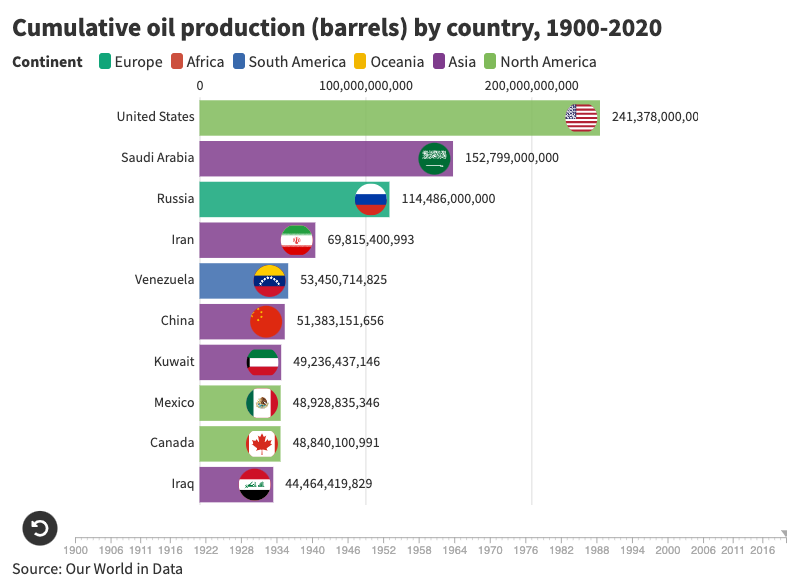

The table this chart was drawn from, first rows:
Country, Continent, 1900, 1901, 1902, 1903, 1904, 1905, 1906, 1907, 1908, 1909, 1910, 1911, 1912, 1913, 1914, 1915, 1916, 1917, 1918, 1919, 1920, 1921
Albania, Europe, 0, 0, 0, 0, 0, 0, 0, 0, 0, 0, 0, 0, 0, 0, 0, 0, 0, 0, 0, 0, 0, 0
Algeria, Africa, 0, 0, 0, 0, 0, 0, 0, 0, 0, 0, 0, 0, 0, 0, 0, 0, 7059, 14119, 21178, 28237, 35297, 35297
Angola, Africa, 0, 0, 0, 0, 0, 0, 0, 0, 0, 0, 0, 0, 0, 0, 0, 0, 0, 0, 0, 0, 0, 0
Argentina, South America, 0, 0, 0, 0, 0, 0, 0, 0, 13530, 34120, 54710, 68240, 115890, 245899, 519448, 1025953, 1887777, 3099037, 4439718, 5760397, 7395804, 9461829
Australia, Oceania, 0, 0, 0, 0, 0, 0, 0, 0, 0, 0, 0, 0, 0, 0, 0, 0, 0, 0, 0, 0, 0, 0
Austria, Europe, 0, 0, 7059, 14119, 21178, 28237, 35297, 42356, 55886, 69417, 82947, 90006, 97066, 104125, 111184, 118243, 118243, 118243, 118243, 118243, 118243, 118243
Azerbaijan, Asia, 0, 0, 0, 0, 0, 0, 0, 0, 0, 0, 0, 0, 0, 0, 0, 0, 0, 0, 0, 0, 0, 0
Bahrain, Asia, 0, 0, 0, 0, 0, 0, 0, 0, 0, 0, 0, 0, 0, 0, 0, 0, 0, 0, 0, 0, 0, 0
Bangladesh, Asia, 0, 0, 0, 0, 0, 0, 0, 0, 0, 0, 0, 0, 0, 0, 0, 0, 0, 0, 0, 0, 0, 0
Belarus, Europe, 0, 0, 0, 0, 0, 0, 0, 0, 0, 0, 0, 0, 0, 0, 0, 0, 0, 0, 0, 0, 0, 0
Benin, Africa, 0, 0, 0, 0, 0, 0, 0, 0, 0, 0, 0, 0, 0, 0, 0, 0, 0, 0, 0, 0, 0, 0
Bolivia, South America, 0, 0, 0, 0, 0, 0, 0, 0, 0, 0, 0, 0, 0, 0, 0, 0, 0, 0, 0, 0, 0, 0
Brazil, South America, 0, 0, 0, 0, 0, 0, 0, 0, 0, 0, 0, 0, 0, 0, 0, 0, 0, 0, 0, 0, 0, 0
Bulgaria, Europe, 0, 0, 0, 0, 0, 0, 0, 0, 0, 0, 0, 0, 0, 0, 0, 0, 0, 0, 0, 0, 0, 0
Cameroon, Africa, 0, 0, 0, 0, 0, 0, 0, 0, 0, 0, 0, 0, 0, 0, 0, 0, 0, 0, 0, 0, 0, 0
Canada, North America, 834763, 1525988, 2011903, 2456640, 2963146, 3544950, 4064986, 4783271, 5262128, 5645095, 5932174, 6199251, 6418090, 6623398, 6821647, 7019896, 7197555, 7395804, 7676412, 7895250, 8072910, 8257628
Chad, Africa, 0, 0, 0, 0, 0, 0, 0, 0, 0, 0, 0, 0, 0, 0, 0, 0, 0, 0, 0, 0, 0, 0
Chile, South America, 0, 0, 0, 0, 0, 0, 0, 0, 0, 0, 0, 0, 0, 0, 0, 0, 0, 0, 0, 0, 0, 0
China, Asia, 0, 0, 0, 0, 0, 0, 0, 0, 0, 0, 0, 0, 0, 0, 0, 0, 0, 0, 0, 0, 0, 0
Colombia, South America, 0, 0, 0, 0, 0, 0, 0, 0, 0, 0, 0, 0, 0, 0, 0, 0, 0, 0, 0, 0, 0, 68240
Congo, Africa, 0, 0, 0, 0, 0, 0, 0, 0, 0, 0, 0, 0, 0, 0, 0, 0, 0, 0, 0, 0, 0, 0
Croatia, Europe, 0, 0, 0, 0, 0, 0, 0, 0, 0, 0, 0, 0, 0, 0, 0, 0, 0, 0, 0, 0, 0, 0
Cuba, North America, 0, 0, 0, 0, 0, 0, 0, 0, 0, 0, 0, 0, 0, 0, 0, 0, 0, 0, 0, 0, 0, 0
Denmark, Europe, 0, 0, 0, 0, 0, 0, 0, 0, 0, 0, 0, 0, 0, 0, 0, 0, 0, 0, 0, 0, 0, 0
Ecuador, South America, 0, 0, 0, 0, 0, 0, 0, 0, 0, 0, 0, 0, 0, 0, 0, 0, 0, 54710, 109419, 164129, 218839, 273548
Egypt, Africa, 0, 0, 0, 0, 0, 0, 0, 0, 0, 0, 0, 20590, 212368, 301197, 985362, 1190670, 1587757, 2524880, 4454425, 5986883, 6999306, 8251157
Equatorial Guinea, Africa, 0, 0, 0, 0, 0, 0, 0, 0, 0, 0, 0, 0, 0, 0, 0, 0, 0, 0, 0, 0, 0, 0
France, Europe, 0, 0, 0, 0, 0, 0, 0, 0, 0, 0, 0, 0, 0, 376497, 376497, 376497, 376497, 376497, 732403, 1060661, 1437158, 1820126
Gabon, Africa, 0, 0, 0, 0, 0, 0, 0, 0, 0, 0, 0, 0, 0, 0, 0, 0, 0, 0, 0, 0, 0, 0
Georgia, Asia, 0, 0, 0, 0, 0, 0, 0, 0, 0, 0, 0, 0, 0, 0, 0, 0, 0, 0, 0, 0, 0, 0
Germany, Europe, 342377, 643574, 985950, 1417157, 2033081, 2573707, 3127863, 3853207, 4817979, 5755103, 6712816, 7649939, 8573532, 9401237, 10153641, 10830747, 11467261, 12089657, 12349675, 12602634, 12842062, 13102080
Ghana, Africa, 0, 0, 0, 0, 0, 0, 0, 0, 0, 0, 0, 0, 0, 0, 0, 0, 0, 0, 0, 0, 0, 0
Greece, Europe, 0, 0, 0, 0, 0, 0, 0, 0, 0, 0, 0, 0, 0, 0, 0, 0, 0, 0, 0, 0, 0, 0
Guatemala, North America, 0, 0, 0, 0, 0, 0, 0, 0, 0, 0, 0, 0, 0, 0, 0, 0, 0, 0, 0, 0, 0, 0
Hungary, Europe, 13530, 34120, 61769, 82359, 95889, 130009, 150599, 164129, 177659, 198249, 218839, 232369, 252959, 266489, 294138, 341788, 382968, 444737, 444737, 444737, 444737, 444737
India, Asia, 985362, 2291923, 3769672, 6061594, 9147101, 12916773, 16584085, 20545534, 25149970, 31239213, 36835481, 42719417, 49212217, 56443892, 63196711, 70681345, 78425997, 85794740, 93094655, 101058146, 109062815, 117738119
Indonesia, Asia, 2127794, 5918055, 8217037, 13662707, 19806660, 27215994, 34947116, 44374825, 54090201, 64516802, 74936932, 86369486, 96761967, 107202099, 117936368, 128869475, 140705586, 152958783, 165027263, 179805341, 195985868, 212125217
Iran, Asia, 0, 0, 0, 0, 0, 0, 0, 0, 0, 0, 0, 0, 0, 0, 0, 0, 0, 0, 0, 0, 0, 0
Iraq, Asia, 0, 0, 0, 0, 0, 0, 0, 0, 0, 0, 0, 0, 0, 0, 0, 0, 0, 0, 0, 0, 0, 0
Israel, Asia, 0, 0, 0, 0, 0, 0, 0, 0, 0, 0, 0, 0, 0, 0, 0, 0, 0, 0, 0, 0, 0, 0
Italy, Europe, 13530, 27061, 47650, 61181, 88830, 130009, 177659, 232369, 280019, 321199, 368849, 437089, 484739, 532390, 573569, 614748, 662399, 703578, 737698, 771818, 805938, 833587
Japan, Asia, 780054, 1771887, 2846079, 3707903, 4973872, 6178073, 7738181, 9571837, 11460202, 13293858, 15052214, 16967641, 18568339, 20436115, 22974526, 25793543, 28646681, 31403930, 33757622, 35912477, 38053801, 40092765
Jordan, Asia, 0, 0, 0, 0, 0, 0, 0, 0, 0, 0, 0, 0, 0, 0, 0, 0, 0, 0, 0, 0, 0, 0
Kazakhstan, Asia, 0, 0, 0, 0, 0, 0, 0, 0, 0, 0, 0, 0, 0, 0, 0, 0, 0, 0, 0, 0, 0, 0
Kuwait, Asia, 0, 0, 0, 0, 0, 0, 0, 0, 0, 0, 0, 0, 0, 0, 0, 0, 0, 0, 0, 0, 0, 0
Kyrgyzstan, Asia, 0, 0, 0, 0, 0, 0, 0, 0, 0, 0, 0, 0, 0, 0, 0, 0, 0, 0, 0, 0, 0, 0
Libya, Africa, 0, 0, 0, 0, 0, 0, 0, 0, 0, 0, 0, 0, 0, 0, 0, 0, 0, 0, 0, 0, 0, 0
Lithuania, Europe, 0, 0, 0, 0, 0, 0, 0, 0, 0, 0, 0, 0, 0, 0, 0, 0, 0, 0, 0, 0, 0, 0
Malaysia, Asia, 0, 0, 0, 0, 0, 0, 0, 0, 0, 0, 0, 0, 41179, 178248, 492975, 875943, 1498339, 2031905, 2531351, 3119627, 4125579, 5514498
Mexico, North America, 0, 13530, 47650, 115890, 245899, 492387, 984774, 2038376, 5869817, 8606476, 12164368, 24985841, 40092177, 63743808, 83071611, 113092505, 150146825, 206604248, 271641086, 360336026, 527341072, 725598273
Mongolia, Asia, 0, 0, 0, 0, 0, 0, 0, 0, 0, 0, 0, 0, 0, 0, 0, 0, 0, 0, 0, 0, 0, 0
Morocco, Africa, 0, 0, 0, 0, 0, 0, 0, 0, 0, 0, 0, 0, 0, 0, 0, 0, 0, 0, 0, 0, 0, 0
Myanmar, Asia, 0, 0, 0, 0, 0, 0, 0, 0, 0, 0, 0, 0, 0, 0, 0, 0, 0, 0, 0, 0, 0, 0
Netherlands, Europe, 0, 0, 0, 0, 0, 0, 0, 0, 0, 0, 0, 0, 0, 0, 0, 0, 0, 0, 0, 0, 0, 0
Niger, Africa, 0, 0, 0, 0, 0, 0, 0, 0, 0, 0, 0, 0, 0, 0, 0, 0, 0, 0, 0, 0, 0, 0
Nigeria, Africa, 0, 0, 0, 0, 0, 0, 0, 0, 0, 0, 0, 0, 0, 0, 0, 0, 0, 0, 0, 0, 0, 0
Norway, Europe, 0, 0, 0, 0, 0, 0, 0, 0, 0, 0, 0, 0, 0, 0, 0, 0, 0, 0, 0, 0, 0, 0
Oman, Asia, 0, 0, 0, 0, 0, 0, 0, 0, 0, 0, 0, 0, 0, 0, 0, 0, 0, 0, 0, 0, 0, 0
Pakistan, Asia, 0, 0, 0, 0, 0, 0, 0, 0, 0, 0, 0, 0, 0, 0, 0, 0, 0, 0, 0, 0, 0, 0
Peru, South America, 260018, 527095, 745934, 998892, 1265970, 1608346, 2094262, 2778427, 3640251, 4926222, 6075713, 7409923, 9010621, 10898987, 12657343, 15141044, 17631216, 20005497, 22297420, 24685232, 27237172, 30582697
... 29 more rows
